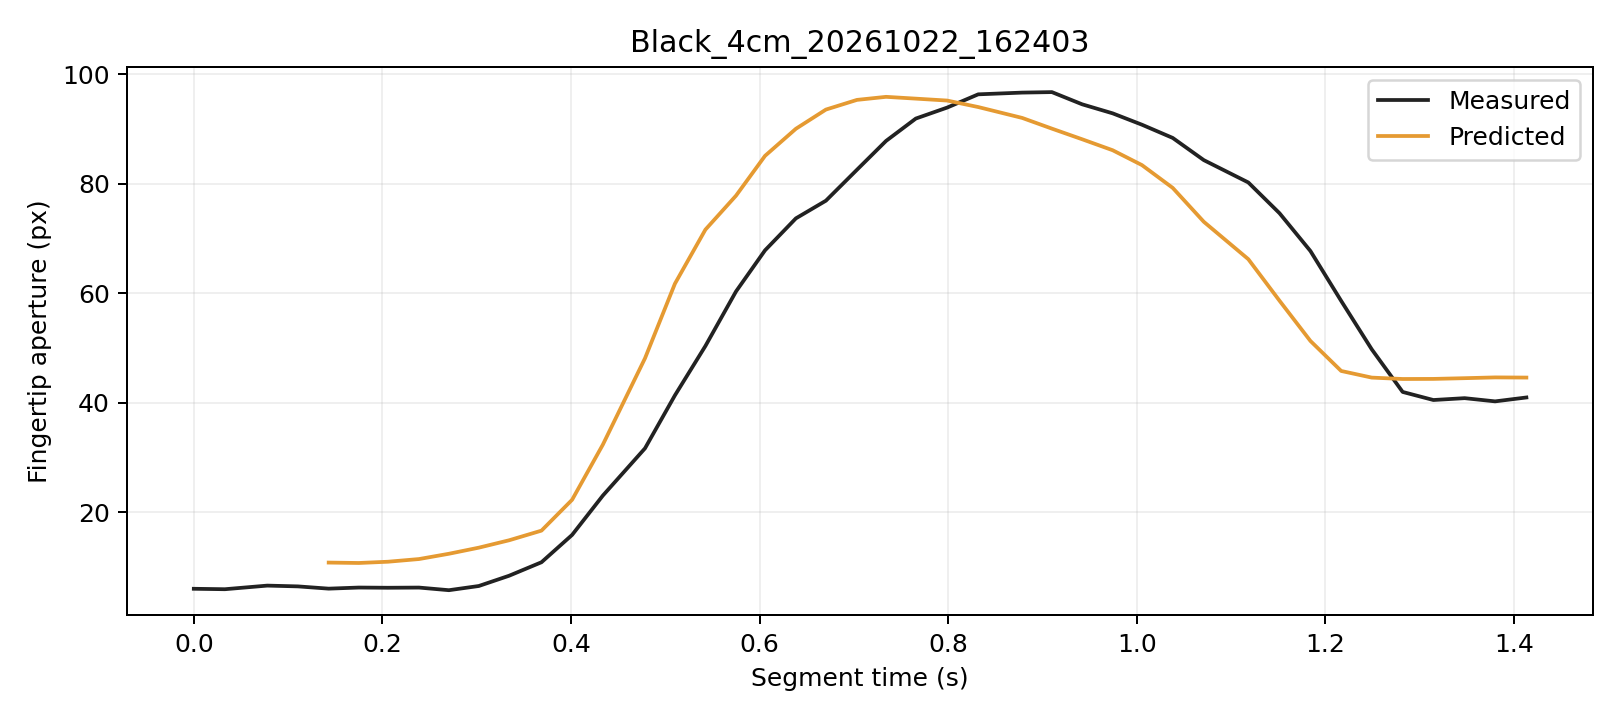

The data file committed next to this chart (first rows):
trial, segment_frame, frame, time_s, distance_px, actual_aperture_px, predicted_window5_px, phase, status
Black_4cm_20261022_162403, 0, 1893, 0.0, 239.9, 5.974, , Initial, window_not_ready
Black_4cm_20261022_162403, 1, 1894, 0.03297, 239.8, 5.894, , Initial, window_not_ready
Black_4cm_20261022_162403, 2, 1895, 0.0779, 239.7, 6.554, , Initial, window_not_ready
Black_4cm_20261022_162403, 3, 1896, 0.1104, 239.9, 6.411, , Initial, window_not_ready
Black_4cm_20261022_162403, 4, 1897, 0.143, 240.2, 5.998, 10.76, Initial, ready
Black_4cm_20261022_162403, 5, 1898, 0.175, 240.1, 6.199, 10.69, Initial, ready
Black_4cm_20261022_162403, 6, 1899, 0.2059, 240, 6.161, 10.92, Initial, ready
Black_4cm_20261022_162403, 7, 1900, 0.2389, 239.7, 6.195, 11.41, Initial, ready
Black_4cm_20261022_162403, 8, 1901, 0.2705, 239.3, 5.715, 12.37, Initial, ready
Black_4cm_20261022_162403, 9, 1902, 0.3022, 238.7, 6.481, 13.48, Initial, ready
Black_4cm_20261022_162403, 10, 1903, 0.3344, 238.1, 8.356, 14.84, Initial, ready
Black_4cm_20261022_162403, 11, 1904, 0.3687, 237.2, 10.82, 16.6, Initial, ready
Black_4cm_20261022_162403, 12, 1905, 0.4012, 234.6, 15.82, 22.23, Grasping, ready
Black_4cm_20261022_162403, 13, 1906, 0.4338, 230.4, 23, 32.3, Grasping, ready
Black_4cm_20261022_162403, 14, 1907, 0.4785, 223.5, 31.63, 48.08, Grasping, ready
Black_4cm_20261022_162403, 15, 1908, 0.5102, 215, 41.32, 61.72, Grasping, ready
Black_4cm_20261022_162403, 16, 1909, 0.5425, 205.7, 50.33, 71.59, Grasping, ready
Black_4cm_20261022_162403, 17, 1910, 0.575, 194.8, 60.3, 77.8, Grasping, ready
Black_4cm_20261022_162403, 18, 1911, 0.6058, 185.5, 67.81, 85.08, Grasping, ready
Black_4cm_20261022_162403, 19, 1912, 0.6385, 173.7, 73.66, 90.03, Grasping, ready
Black_4cm_20261022_162403, 20, 1913, 0.6703, 161.4, 76.88, 93.53, Grasping, ready
Black_4cm_20261022_162403, 21, 1914, 0.7033, 149, 82.53, 95.3, Grasping, ready
Black_4cm_20261022_162403, 22, 1915, 0.7341, 136.3, 87.81, 95.86, Grasping, ready
Black_4cm_20261022_162403, 23, 1916, 0.7657, 124.2, 91.89, 95.53, Grasping, ready
Black_4cm_20261022_162403, 24, 1917, 0.7989, 111.1, 93.9, 95.18, Grasping, ready
Black_4cm_20261022_162403, 25, 1918, 0.8319, 97.44, 96.32, 93.99, Grasping, ready
Black_4cm_20261022_162403, 26, 1919, 0.8785, 84.3, 96.63, 92.01, Grasping, ready
Black_4cm_20261022_162403, 27, 1920, 0.91, 71.66, 96.72, 90.05, Grasping, ready
Black_4cm_20261022_162403, 28, 1921, 0.9421, 59.52, 94.49, 88.1, Grasping, ready
Black_4cm_20261022_162403, 29, 1922, 0.9745, 47.62, 92.84, 86.1, Grasping, ready
Black_4cm_20261022_162403, 30, 1923, 1.006, 37, 90.77, 83.39, Grasping, ready
Black_4cm_20261022_162403, 31, 1924, 1.038, 28.29, 88.35, 79.23, Grasping, ready
Black_4cm_20261022_162403, 32, 1925, 1.071, 18.42, 84.3, 73.03, Grasping, ready
Black_4cm_20261022_162403, 33, 1926, 1.118, 10.33, 80.21, 66.2, Grasping, ready
Black_4cm_20261022_162403, 34, 1927, 1.151, 4.955, 74.59, 58.61, Grasping, ready
Black_4cm_20261022_162403, 35, 1928, 1.184, 4.107, 67.69, 51.26, Grasping, ready
Black_4cm_20261022_162403, 36, 1929, 1.217, 5.961, 58.57, 45.77, Grasping, ready
Black_4cm_20261022_162403, 37, 1930, 1.249, 8.523, 49.73, 44.56, Grasping, ready
Black_4cm_20261022_162403, 38, 1931, 1.282, 8.815, 41.94, 44.3, Hold, ready
Black_4cm_20261022_162403, 39, 1932, 1.315, 8.602, 40.46, 44.32, Hold, ready
Black_4cm_20261022_162403, 40, 1933, 1.348, 8.679, 40.8, 44.45, Hold, ready
Black_4cm_20261022_162403, 41, 1934, 1.38, 8.353, 40.22, 44.6, Hold, ready
Black_4cm_20261022_162403, 42, 1935, 1.413, 8.863, 40.93, 44.56, Hold, ready
